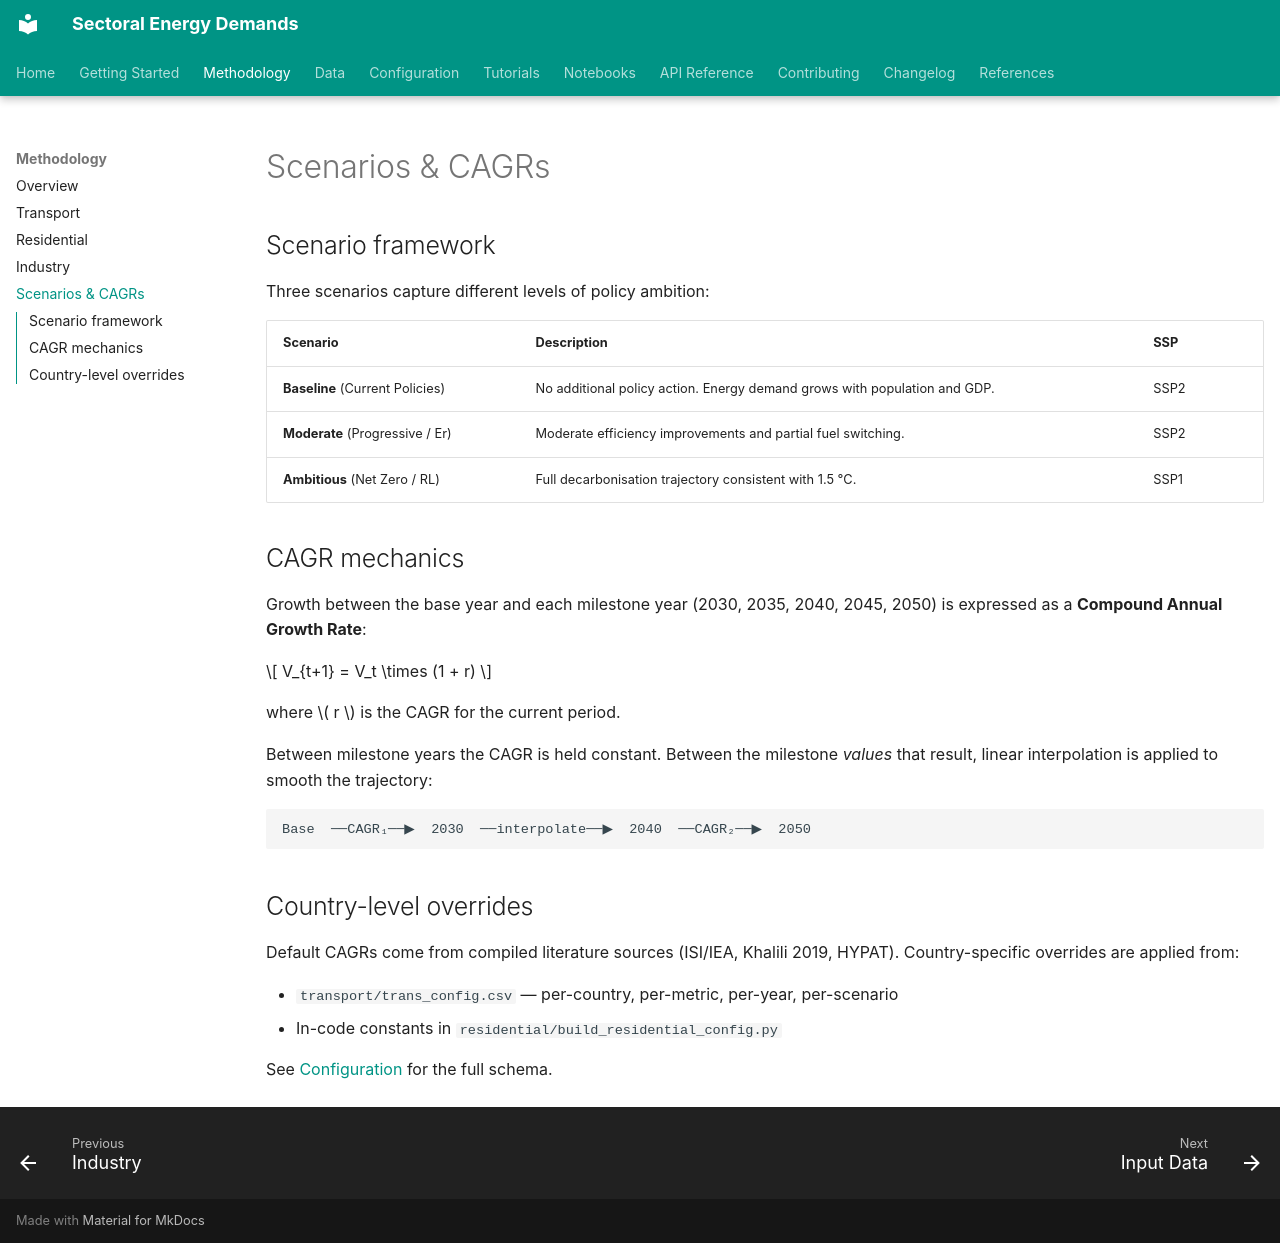

repository: ljansen-iee/SEED · page: methodology/scenarios/index.html · generator: mkdocs

# Scenarios & CAGRs

## Scenario framework

Three scenarios capture different levels of policy ambition:

| Scenario | Description | SSP |
|----------|-------------|-----|
| **Baseline** (Current Policies) | No additional policy action. Energy demand grows with population and GDP. | SSP2 |
| **Moderate** (Progressive / Er) | Moderate efficiency improvements and partial fuel switching. | SSP2 |
| **Ambitious** (Net Zero / RL) | Full decarbonisation trajectory consistent with 1.5 °C. | SSP1 |

## CAGR mechanics

Growth between the base year and each milestone year (2030, 2035, 2040, 2045, 2050) is
expressed as a **Compound Annual Growth Rate**:

\[
V_{t+1} = V_t \times (1 + r)
\]

where \( r \) is the CAGR for the current period.

Between milestone years the CAGR is held constant. Between the milestone
*values* that result, linear interpolation is applied to smooth the trajectory:

```
Base  ──CAGR₁──▶  2030  ──interpolate──▶  2040  ──CAGR₂──▶  2050
```

## Country-level overrides

Default CAGRs come from compiled literature sources
(ISI/IEA, Khalili 2019, HYPAT). Country-specific overrides are applied from:

- `transport/trans_config.csv` — per-country, per-metric, per-year, per-scenario
- In-code constants in `residential/build_residential_config.py`

See [Configuration](../configuration.md) for the full schema.
